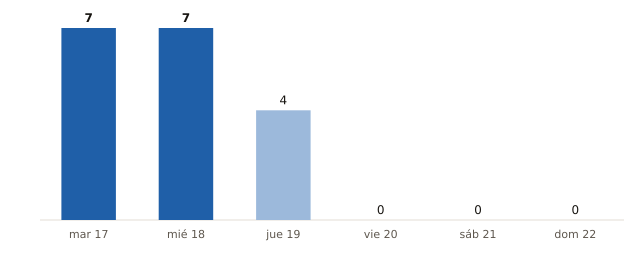

Data behind this chart, as committed beside it:
fecha, municipios_prob_90_o_mas
2026-11-17, 7
2026-11-18, 7
2026-11-19, 4
2026-11-20, 0
2026-11-21, 0
2026-11-22, 0
